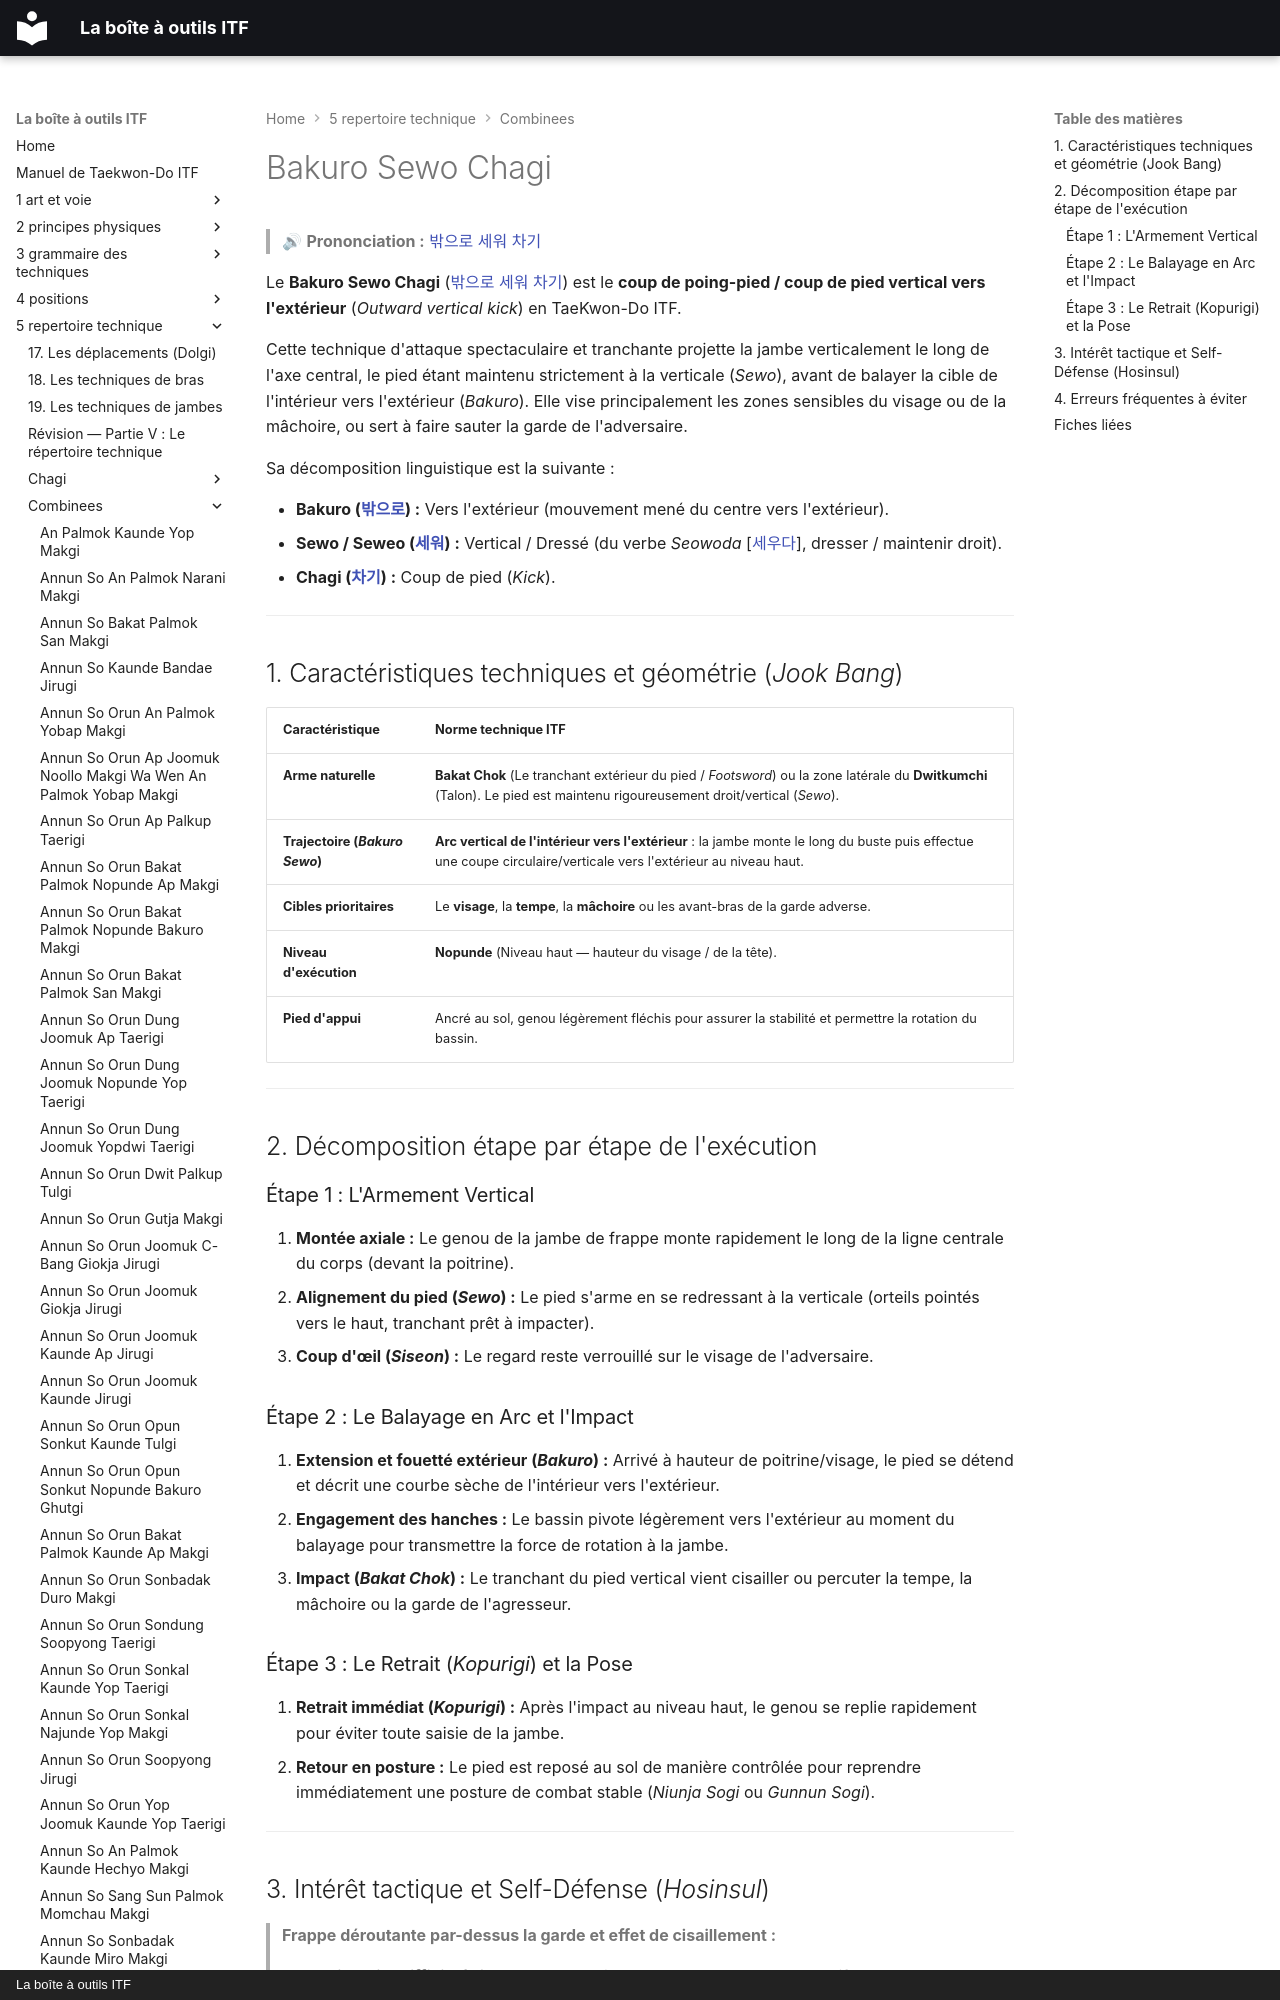

repository: yvmori1/La-boite-outils-ITF · page: 5-repertoire-technique/combinees/Bakuro-Sewo-Chagi/index.html · generator: mkdocs · copyright: La boîte à outils ITF

# Bakuro Sewo Chagi

> 🔊 **Prononciation :** [밖으로 세워 차기](../../audio/Techniques/Bakuro-Sewo-Chagi.m4a)

Le **Bakuro Sewo Chagi** ([밖으로 세워 차기](../../audio/Techniques/Bakuro-Sewo-Chagi.m4a)) est le **coup de poing-pied / coup de pied vertical vers l'extérieur** (*Outward vertical kick*) en TaeKwon-Do ITF.

Cette technique d'attaque spectaculaire et tranchante projette la jambe verticalement le long de l'axe central, le pied étant maintenu strictement à la verticale (*Sewo*), avant de balayer la cible de l'intérieur vers l'extérieur (*Bakuro*). Elle vise principalement les zones sensibles du visage ou de la mâchoire, ou sert à faire sauter la garde de l'adversaire.

Sa décomposition linguistique est la suivante :

* **Bakuro ([밖으로](../../audio/grammaire/Bakuro.m4a)) :** Vers l'extérieur (mouvement mené du centre vers l'extérieur).
* **Sewo / Seweo ([세워](../../audio/termes/sewo.m4a)) :** Vertical / Dressé (du verbe *Seowoda* [[세우다](../../audio/termes/seuda.m4a)], dresser / maintenir droit).
* **Chagi ([차기](../../audio/termes/chagi.m4a)) :** Coup de pied (*Kick*).

---
